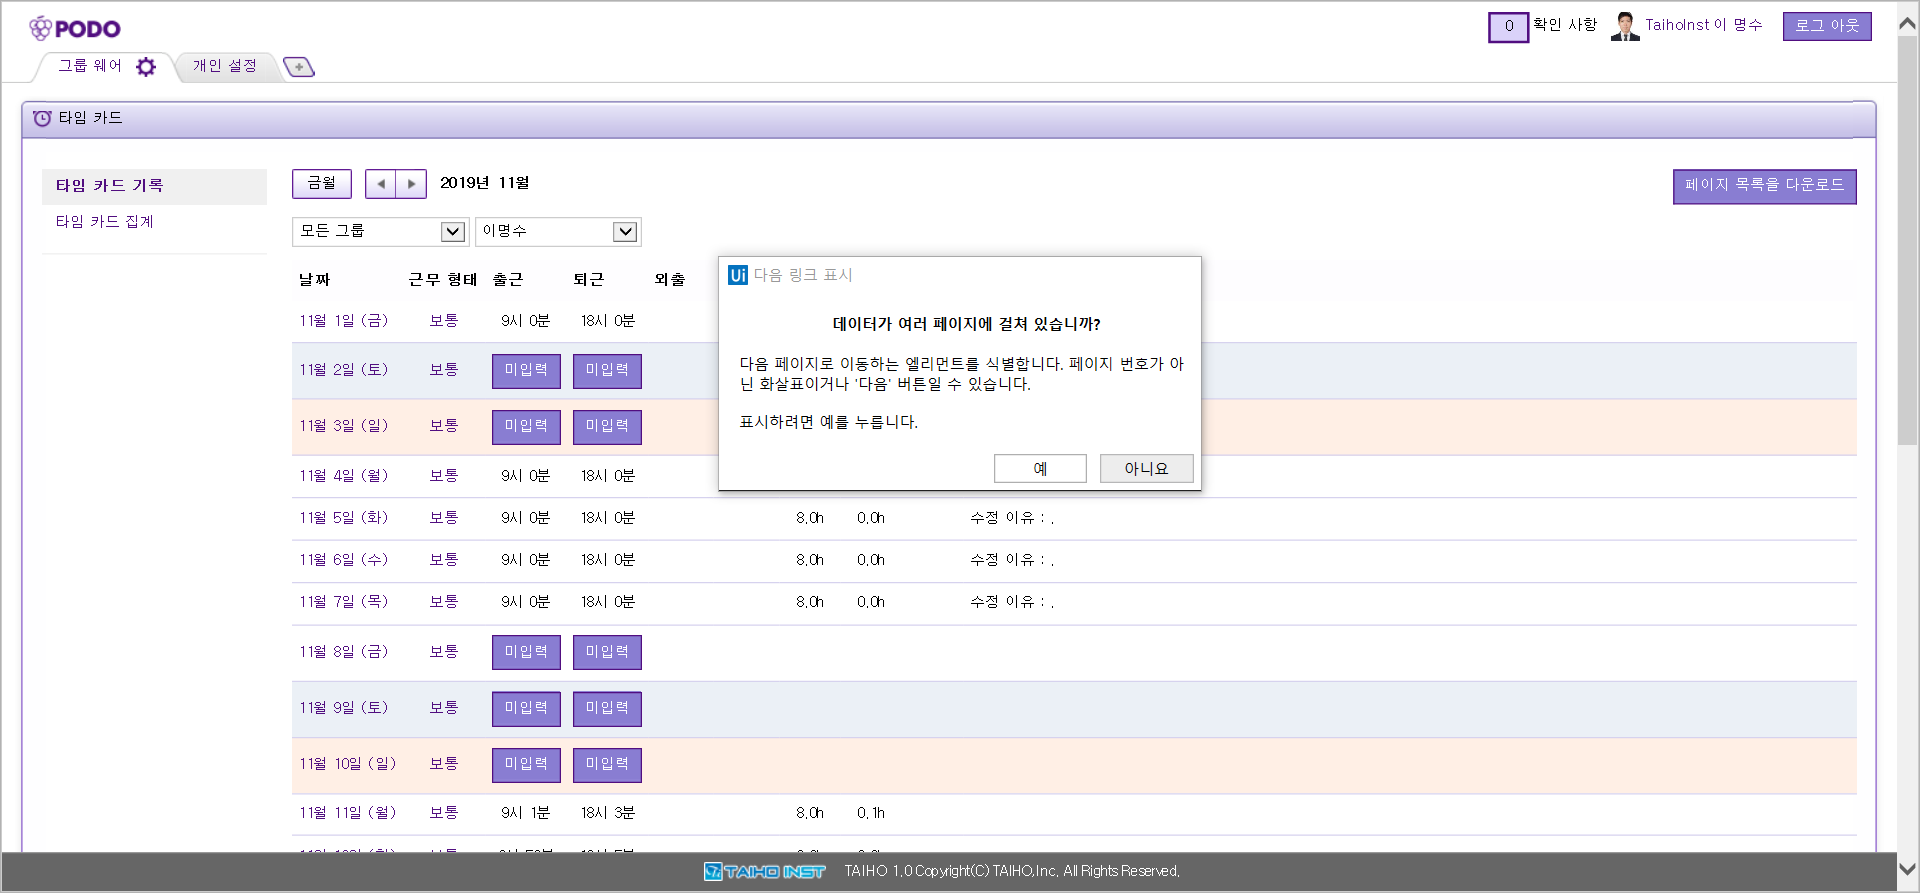
Workflow: 데이터스크래핑

Step 1: Attach Browser 'TAIHOGrou Page' in window 'TAIHO GroupWare'

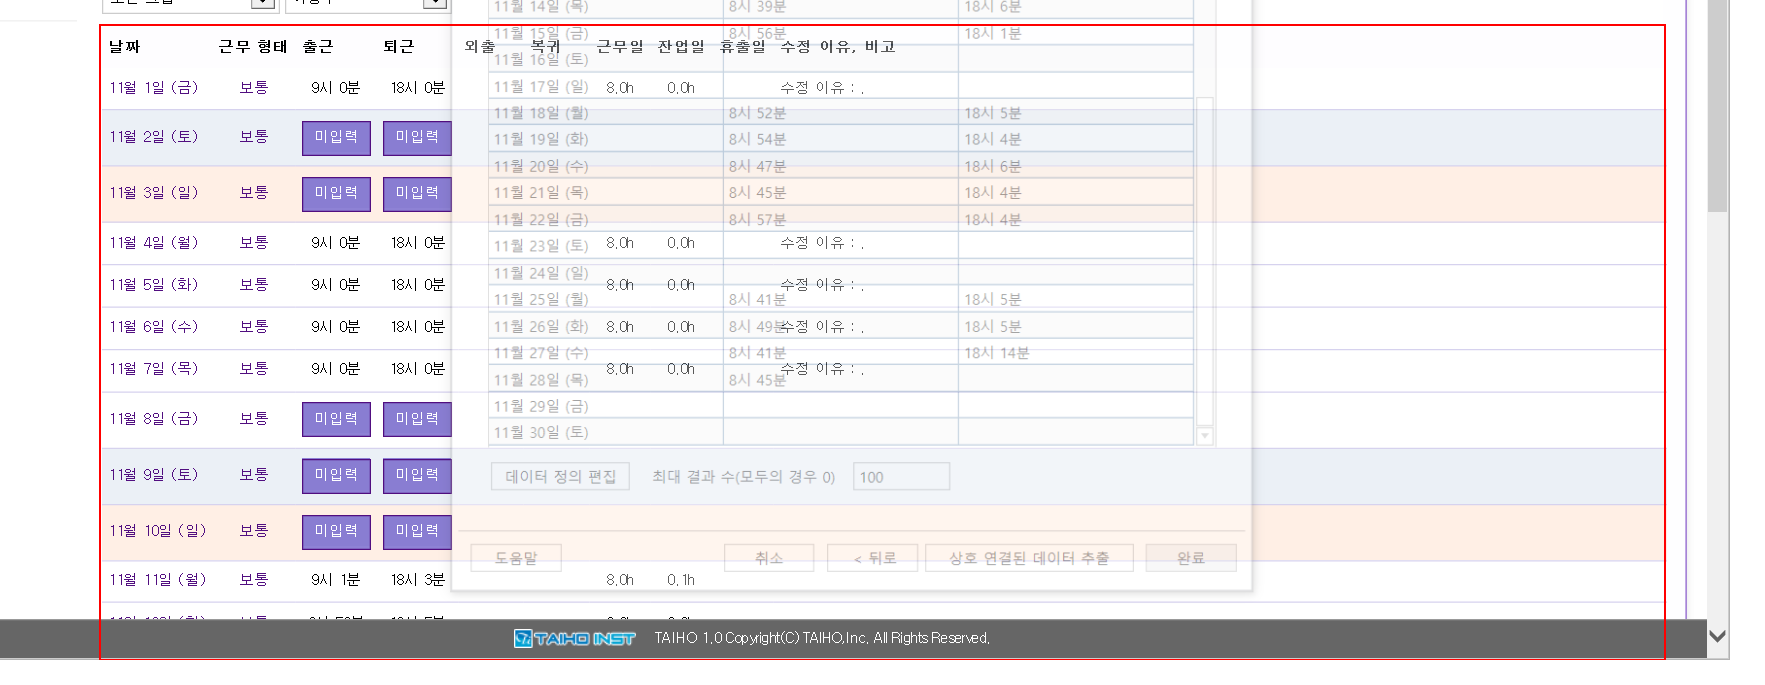
Step 2: get-text from the tbody